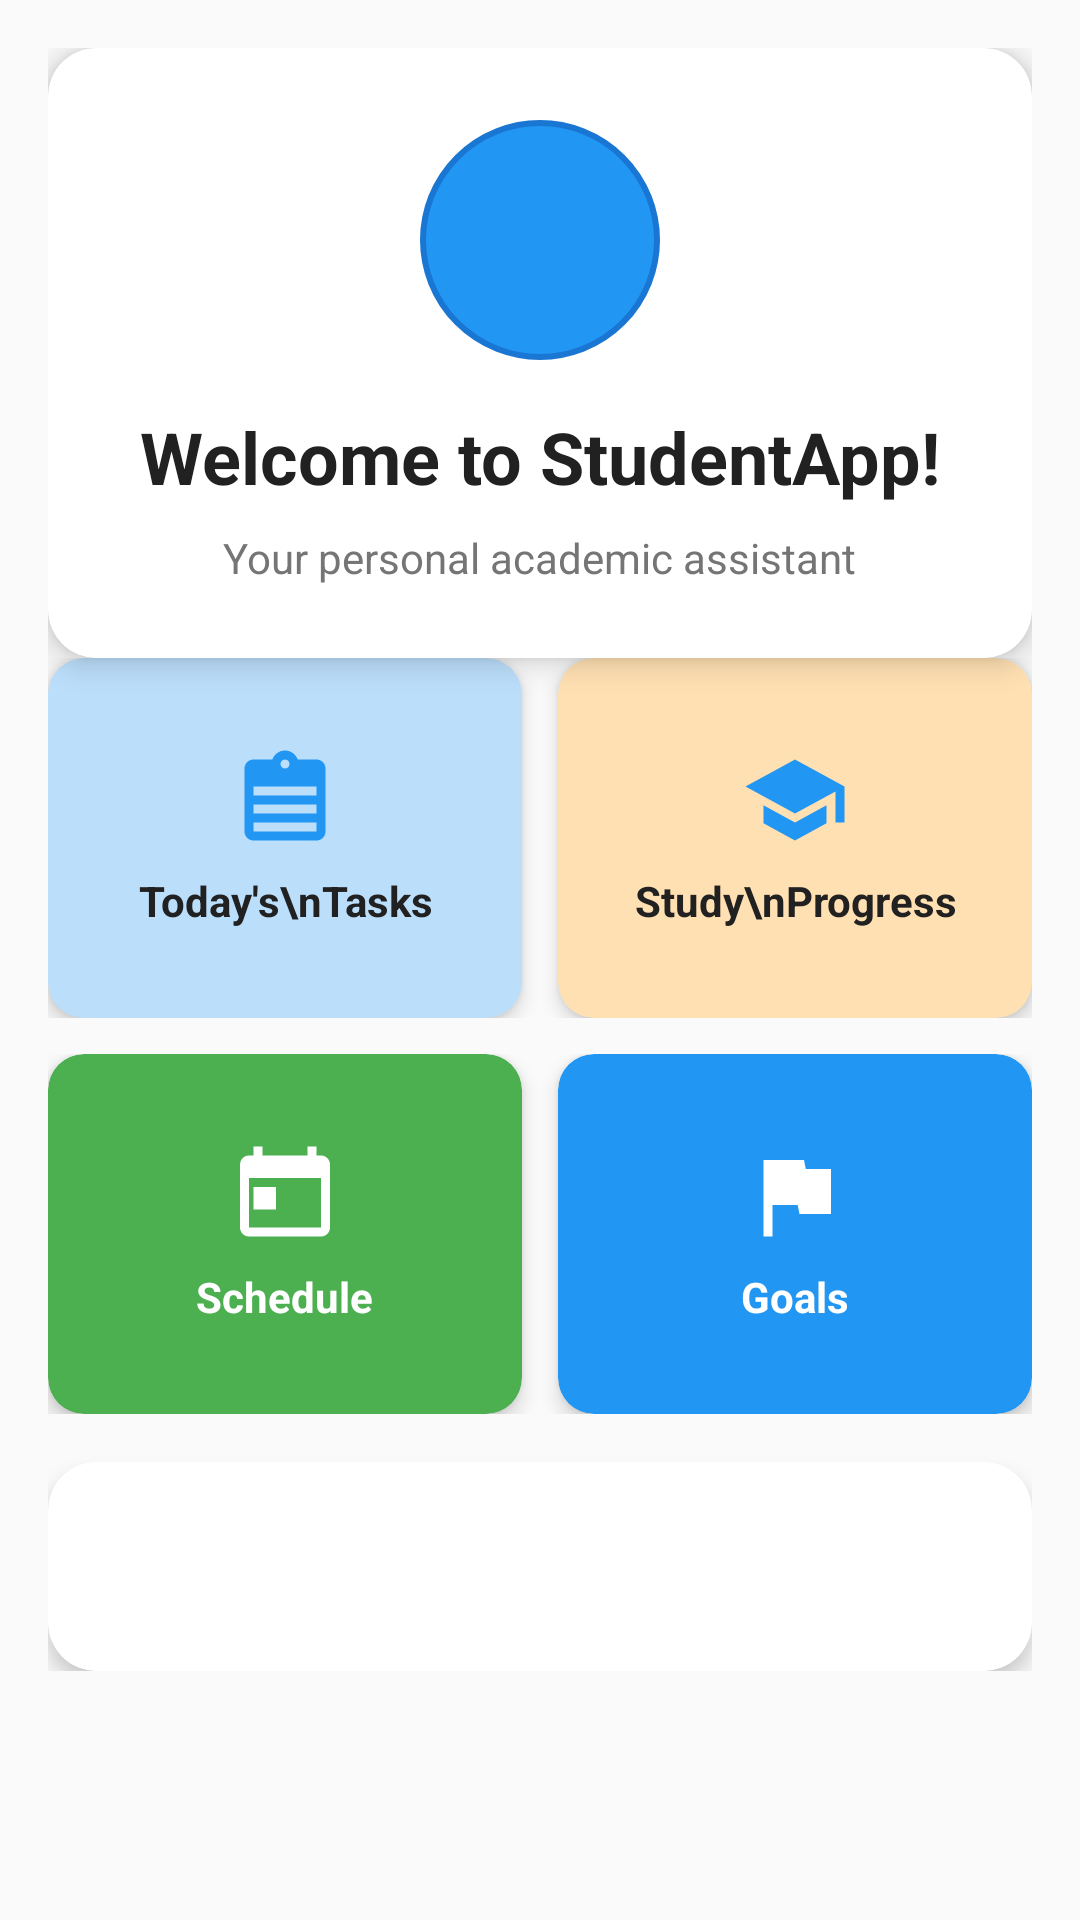

Layout XML and referenced resources for this Android screen:
<!-- AndroidManifest.xml: application theme Theme.StudentApp -->
<!-- res/layout/fragment_dashboard.xml -->
<?xml version="1.0" encoding="utf-8"?>
<ScrollView xmlns:android="http://schemas.android.com/apk/res/android"
    xmlns:app="http://schemas.android.com/apk/res-auto"
    xmlns:tools="http://schemas.android.com/tools"
    android:layout_width="match_parent"
    android:layout_height="match_parent"
    android:background="@color/background_light"
    tools:context=".ui.dashboard.DashboardFragment">

    <androidx.constraintlayout.widget.ConstraintLayout
        android:layout_width="match_parent"
        android:layout_height="wrap_content"
        android:padding="16dp">

        
        <com.google.android.material.card.MaterialCardView
            android:id="@+id/welcome_card"
            android:layout_width="match_parent"
            android:layout_height="wrap_content"
            android:layout_marginBottom="16dp"
            app:cardCornerRadius="16dp"
            app:cardElevation="6dp"
            app:cardBackgroundColor="@color/surface_light"
            app:layout_constraintTop_toTopOf="parent">

            <LinearLayout
                android:layout_width="match_parent"
                android:layout_height="wrap_content"
                android:orientation="vertical"
                android:padding="24dp">

                <ImageView
                    android:layout_width="80dp"
                    android:layout_height="80dp"
                    android:layout_gravity="center_horizontal"
                    android:layout_marginBottom="16dp"
                    android:src="@drawable/ic_dashboard_black_24dp"
                    android:background="@drawable/circular_button"
                    android:padding="20dp"
                    android:scaleType="centerInside" />

                <TextView
                    android:layout_width="wrap_content"
                    android:layout_height="wrap_content"
                    android:layout_gravity="center_horizontal"
                    android:text="Welcome to StudentApp!"
                    android:textAppearance="@style/Heading1"
                    android:textColor="@color/text_primary"
                    android:layout_marginBottom="8dp" />

                <TextView
                    android:layout_width="wrap_content"
                    android:layout_height="wrap_content"
                    android:layout_gravity="center_horizontal"
                    android:text="Your personal academic assistant"
                    android:textAppearance="@style/CaptionText"
                    android:textColor="@color/text_secondary" />

            </LinearLayout>

        </com.google.android.material.card.MaterialCardView>

        
        <LinearLayout
            android:id="@+id/features_container"
            android:layout_width="match_parent"
            android:layout_height="wrap_content"
            android:orientation="vertical"
            app:layout_constraintTop_toBottomOf="@id/welcome_card">

            
            <LinearLayout
                android:layout_width="match_parent"
                android:layout_height="wrap_content"
                android:orientation="horizontal"
                android:layout_marginBottom="12dp">

                <com.google.android.material.card.MaterialCardView
                    android:layout_width="0dp"
                    android:layout_height="120dp"
                    android:layout_weight="1"
                    android:layout_marginEnd="6dp"
                    app:cardCornerRadius="12dp"
                    app:cardElevation="4dp"
                    app:cardBackgroundColor="@color/primary_blue_light">

                    <LinearLayout
                        android:layout_width="match_parent"
                        android:layout_height="match_parent"
                        android:orientation="vertical"
                        android:gravity="center"
                        android:padding="12dp">

                        <ImageView
                            android:layout_width="36dp"
                            android:layout_height="36dp"
                            android:src="@drawable/ic_assignment_black_24dp"
                            android:layout_marginBottom="6dp" />

                        <TextView
                            android:layout_width="wrap_content"
                            android:layout_height="wrap_content"
                            android:text="Today's\nTasks"
                            android:textAppearance="@style/Heading2"
                            android:textColor="@color/text_primary"
                            android:gravity="center"
                            android:textSize="14sp"
                            android:lineSpacingExtra="2dp" />

                    </LinearLayout>

                </com.google.android.material.card.MaterialCardView>

                <com.google.android.material.card.MaterialCardView
                    android:layout_width="0dp"
                    android:layout_height="120dp"
                    android:layout_weight="1"
                    android:layout_marginStart="6dp"
                    app:cardCornerRadius="12dp"
                    app:cardElevation="4dp"
                    app:cardBackgroundColor="@color/accent_orange_light">

                    <LinearLayout
                        android:layout_width="match_parent"
                        android:layout_height="match_parent"
                        android:orientation="vertical"
                        android:gravity="center"
                        android:padding="12dp">

                        <ImageView
                            android:layout_width="36dp"
                            android:layout_height="36dp"
                            android:src="@drawable/ic_school_black_24dp"
                            android:layout_marginBottom="6dp" />

                        <TextView
                            android:layout_width="wrap_content"
                            android:layout_height="wrap_content"
                            android:text="Study\nProgress"
                            android:textAppearance="@style/Heading2"
                            android:textColor="@color/text_primary"
                            android:gravity="center"
                            android:textSize="14sp"
                            android:lineSpacingExtra="2dp" />

                    </LinearLayout>

                </com.google.android.material.card.MaterialCardView>

            </LinearLayout>

            
            <LinearLayout
                android:layout_width="match_parent"
                android:layout_height="wrap_content"
                android:orientation="horizontal">

                <com.google.android.material.card.MaterialCardView
                    android:layout_width="0dp"
                    android:layout_height="120dp"
                    android:layout_weight="1"
                    android:layout_marginEnd="6dp"
                    app:cardCornerRadius="12dp"
                    app:cardElevation="4dp"
                    app:cardBackgroundColor="@color/success_green">

                    <LinearLayout
                        android:layout_width="match_parent"
                        android:layout_height="match_parent"
                        android:orientation="vertical"
                        android:gravity="center"
                        android:padding="12dp">

                        <ImageView
                            android:layout_width="36dp"
                            android:layout_height="36dp"
                            android:src="@drawable/ic_calendar_today_black_24dp"
                            android:layout_marginBottom="6dp"
                            android:tint="@color/text_white" />

                        <TextView
                            android:layout_width="wrap_content"
                            android:layout_height="wrap_content"
                            android:text="Schedule"
                            android:textAppearance="@style/Heading2"
                            android:textColor="@color/text_white"
                            android:gravity="center"
                            android:textSize="14sp" />

                    </LinearLayout>

                </com.google.android.material.card.MaterialCardView>

                <com.google.android.material.card.MaterialCardView
                    android:layout_width="0dp"
                    android:layout_height="120dp"
                    android:layout_weight="1"
                    android:layout_marginStart="6dp"
                    app:cardCornerRadius="12dp"
                    app:cardElevation="4dp"
                    app:cardBackgroundColor="@color/info_blue">

                    <LinearLayout
                        android:layout_width="match_parent"
                        android:layout_height="match_parent"
                        android:orientation="vertical"
                        android:gravity="center"
                        android:padding="12dp">

                        <ImageView
                            android:layout_width="36dp"
                            android:layout_height="36dp"
                            android:src="@drawable/ic_flag_black_24dp"
                            android:layout_marginBottom="6dp"
                            android:tint="@color/text_white" />

                        <TextView
                            android:layout_width="wrap_content"
                            android:layout_height="wrap_content"
                            android:text="Goals"
                            android:textAppearance="@style/Heading2"
                            android:textColor="@color/text_white"
                            android:gravity="center"
                            android:textSize="14sp" />

                    </LinearLayout>

                </com.google.android.material.card.MaterialCardView>

            </LinearLayout>

        </LinearLayout>

        
        <com.google.android.material.card.MaterialCardView
            android:id="@+id/content_card"
            android:layout_width="match_parent"
            android:layout_height="wrap_content"
            android:layout_marginTop="16dp"
            app:cardCornerRadius="16dp"
            app:cardElevation="4dp"
            app:cardBackgroundColor="@color/surface_light"
            app:layout_constraintTop_toBottomOf="@id/features_container">

            <TextView
                android:id="@+id/text_dashboard"
                android:layout_width="match_parent"
                android:layout_height="wrap_content"
                android:padding="24dp"
                android:textAppearance="@style/BodyText"
                android:textColor="@color/text_primary"
                android:lineSpacingExtra="4dp" />

        </com.google.android.material.card.MaterialCardView>

    </androidx.constraintlayout.widget.ConstraintLayout>

</ScrollView>
<!-- resources referenced by this layout -->
<resources>
  <color name="accent_orange_light">#FFE0B2</color>
  <color name="background_light">#FAFAFA</color>
  <color name="info_blue">#2196F3</color>
  <color name="primary_blue_light">#BBDEFB</color>
  <color name="success_green">#4CAF50</color>
  <color name="surface_light">#FFFFFF</color>
  <color name="text_primary">#212121</color>
  <color name="text_secondary">#757575</color>
  <color name="text_white">#FFFFFF</color>
  <!-- drawable circular_button (drawable) -->
  <?xml version="1.0" encoding="utf-8"?>
  <shape xmlns:android="http://schemas.android.com/apk/res/android"
      android:shape="oval">
      <solid android:color="@color/primary_blue" />
      <stroke
          android:width="2dp"
          android:color="@color/primary_blue_dark" />
  </shape>
  <!-- drawable ic_calendar_today_black_24dp (drawable) -->
  <vector xmlns:android="http://schemas.android.com/apk/res/android"
      android:width="24dp"
      android:height="24dp"
      android:viewportWidth="24"
      android:viewportHeight="24"
      android:tint="?attr/colorPrimary">
    <path
        android:fillColor="@android:color/white"
        android:pathData="M20,3h-1L19,1h-2v2L7,3L7,1L5,1v2L4,3c-1.1,0 -1.99,0.9 -1.99,2L2,19c0,1.1 0.9,2 2,2h16c1.1,0 2,-0.9 2,-2L22,5c0,-1.1 -0.9,-2 -2,-2zM20,19L4,19L4,8h16v11zM10,10L5,10v5h5v-5z"/>
  </vector>
  <!-- drawable ic_dashboard_black_24dp (drawable) -->
  <vector xmlns:android="http://schemas.android.com/apk/res/android"
      android:width="24dp"
      android:height="24dp"
      android:viewportWidth="24"
      android:viewportHeight="24"
      android:tint="?attr/colorPrimary">
    <path
        android:fillColor="@android:color/white"
        android:pathData="M3,13h8L11,3L3,3v10zM3,21h8v-6L3,15v6zM13,21h8L21,11h-8v10zM13,3v6h8L21,3h-8z"/>
  </vector>
  <!-- drawable ic_flag_black_24dp (drawable) -->
  <vector xmlns:android="http://schemas.android.com/apk/res/android"
      android:width="24dp"
      android:height="24dp"
      android:viewportWidth="24"
      android:viewportHeight="24"
      android:tint="?attr/colorPrimary">
    <path
        android:fillColor="@android:color/white"
        android:pathData="M14.4,6L14,4L5,4v17h2v-7h5.6l0.4,2h7L20,6h-5.6z"/>
  </vector>
  <!-- drawable ic_school_black_24dp (drawable) -->
  <vector xmlns:android="http://schemas.android.com/apk/res/android"
      android:width="24dp"
      android:height="24dp"
      android:viewportWidth="24"
      android:viewportHeight="24"
      android:tint="?attr/colorPrimary">
    <path
        android:fillColor="@android:color/white"
        android:pathData="M5,13.18v4L12,21l7,-3.82v-4L12,17l-7,-3.82zM12,3L1,9l11,6 9,-4.91V17h2V9L12,3z"/>
  </vector>
  <style name="BodyText">
          <item name="android:textSize">16sp</item>
          <item name="android:textColor">@color/text_primary</item>
          <item name="android:lineSpacingExtra">4dp</item>
      </style>
  <style name="CaptionText">
          <item name="android:textSize">14sp</item>
          <item name="android:textColor">@color/text_secondary</item>
      </style>
  <style name="Heading1">
          <item name="android:textSize">24sp</item>
          <item name="android:textColor">@color/text_primary</item>
          <item name="android:textStyle">bold</item>
      </style>
  <style name="Heading2">
          <item name="android:textSize">20sp</item>
          <item name="android:textColor">@color/text_primary</item>
          <item name="android:textStyle">bold</item>
      </style>
  <color name="primary_blue">#2196F3</color>
  <color name="primary_blue_dark">#1976D2</color>
  <color name="accent_orange">#FF9800</color>
  <color name="accent_orange_dark">#F57C00</color>
  <color name="text_hint">#BDBDBD</color>
</resources>
